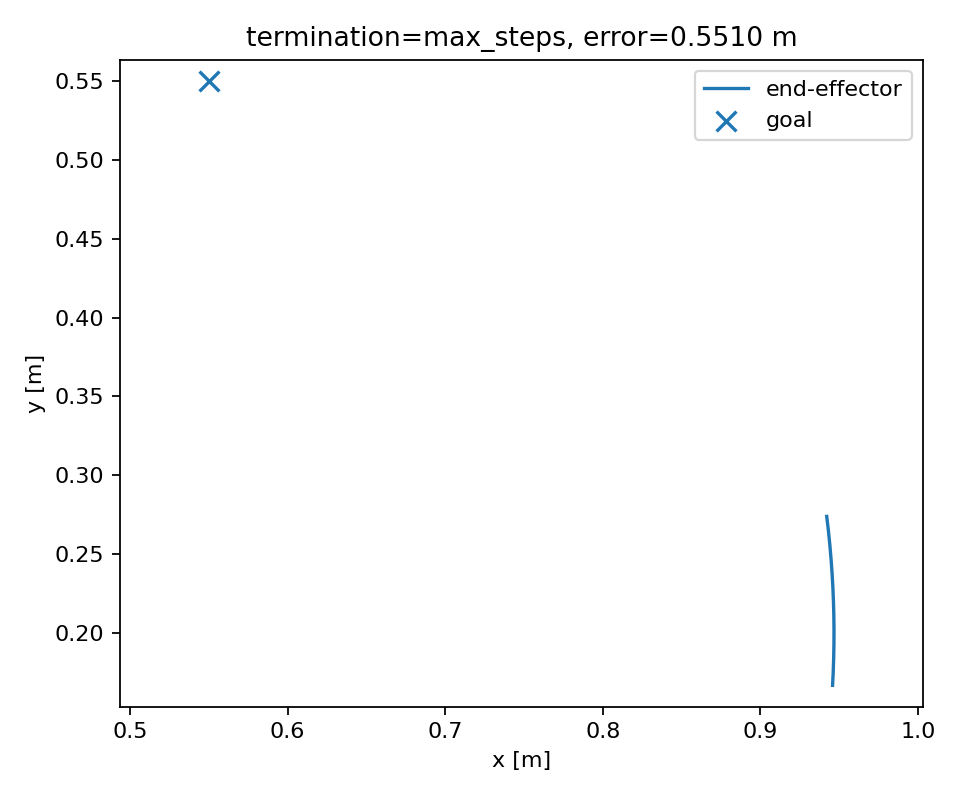

The file beside this chart, header and first rows:
step, time_s, q1, q2, x, y, goal_x, goal_y, error, raw_action_norm, applied_qdot1, applied_qdot2, action_clipped, delta_position
1, 0.02, 0.1241, 0.3982, 0.9421, 0.2738, 0.55, 0.55, 0.4796, 9.96, -0.05, 0.05, True, 0.0006
2, 0.04, 0.1231, 0.3992, 0.9421, 0.2732, 0.55, 0.55, 0.48, 9.951, -0.05, 0.05, True, 0.0006
3, 0.06, 0.1221, 0.4002, 0.9422, 0.2726, 0.55, 0.55, 0.4804, 9.942, -0.05, 0.05, True, 0.0006
4, 0.08, 0.1211, 0.4012, 0.9423, 0.272, 0.55, 0.55, 0.4808, 9.932, -0.05, 0.05, True, 0.0006
5, 0.1, 0.1201, 0.4022, 0.9423, 0.2714, 0.55, 0.55, 0.4812, 9.923, -0.05, 0.05, True, 0.0006
6, 0.12, 0.1191, 0.4032, 0.9424, 0.2708, 0.55, 0.55, 0.4816, 9.914, -0.05, 0.05, True, 0.0006
7, 0.14, 0.1181, 0.4042, 0.9425, 0.2702, 0.55, 0.55, 0.482, 9.905, -0.05, 0.05, True, 0.0006
8, 0.16, 0.1171, 0.4052, 0.9426, 0.2696, 0.55, 0.55, 0.4824, 9.895, -0.05, 0.05, True, 0.0006
9, 0.18, 0.1161, 0.4062, 0.9426, 0.2691, 0.55, 0.55, 0.4828, 9.886, -0.05, 0.05, True, 0.0006
10, 0.2, 0.1151, 0.4072, 0.9427, 0.2685, 0.55, 0.55, 0.4832, 9.877, -0.05, 0.05, True, 0.0006
11, 0.22, 0.1141, 0.4082, 0.9428, 0.2679, 0.55, 0.55, 0.4836, 9.868, -0.05, 0.05, True, 0.0006
12, 0.24, 0.1131, 0.4092, 0.9428, 0.2673, 0.55, 0.55, 0.484, 9.858, -0.05, 0.05, True, 0.0006
13, 0.26, 0.1121, 0.4102, 0.9429, 0.2667, 0.55, 0.55, 0.4844, 9.849, -0.05, 0.05, True, 0.0006
14, 0.28, 0.1111, 0.4112, 0.943, 0.2661, 0.55, 0.55, 0.4848, 9.84, -0.05, 0.05, True, 0.0006
15, 0.3, 0.1101, 0.4122, 0.943, 0.2655, 0.55, 0.55, 0.4852, 9.831, -0.05, 0.05, True, 0.0006
16, 0.32, 0.1091, 0.4132, 0.9431, 0.2649, 0.55, 0.55, 0.4856, 9.821, -0.05, 0.05, True, 0.0006
17, 0.34, 0.1081, 0.4142, 0.9432, 0.2643, 0.55, 0.55, 0.486, 9.812, -0.05, 0.05, True, 0.0006
18, 0.36, 0.1071, 0.4152, 0.9432, 0.2637, 0.55, 0.55, 0.4864, 9.803, -0.05, 0.05, True, 0.0006
19, 0.38, 0.1061, 0.4162, 0.9433, 0.2631, 0.55, 0.55, 0.4868, 9.793, -0.05, 0.05, True, 0.0006
20, 0.4, 0.1051, 0.4172, 0.9434, 0.2625, 0.55, 0.55, 0.4872, 9.784, -0.05, 0.05, True, 0.0006
21, 0.42, 0.1041, 0.4182, 0.9434, 0.2619, 0.55, 0.55, 0.4876, 9.775, -0.05, 0.05, True, 0.0006
22, 0.44, 0.1031, 0.4192, 0.9435, 0.2613, 0.55, 0.55, 0.488, 9.766, -0.05, 0.05, True, 0.0006
23, 0.46, 0.1021, 0.4202, 0.9435, 0.2607, 0.55, 0.55, 0.4884, 9.756, -0.05, 0.05, True, 0.0006
24, 0.48, 0.1011, 0.4212, 0.9436, 0.2601, 0.55, 0.55, 0.4888, 9.747, -0.05, 0.05, True, 0.0006
25, 0.5, 0.1001, 0.4222, 0.9437, 0.2595, 0.55, 0.55, 0.4892, 9.738, -0.05, 0.05, True, 0.0006
26, 0.52, 0.0991, 0.4232, 0.9437, 0.2589, 0.55, 0.55, 0.4896, 9.729, -0.05, 0.05, True, 0.0006
27, 0.54, 0.0981, 0.4242, 0.9438, 0.2583, 0.55, 0.55, 0.49, 9.719, -0.05, 0.05, True, 0.0006
28, 0.56, 0.0971, 0.4252, 0.9438, 0.2577, 0.55, 0.55, 0.4904, 9.71, -0.05, 0.05, True, 0.0006
29, 0.58, 0.0961, 0.4262, 0.9439, 0.2571, 0.55, 0.55, 0.4909, 9.701, -0.05, 0.05, True, 0.0006
30, 0.6, 0.0951, 0.4272, 0.944, 0.2565, 0.55, 0.55, 0.4913, 9.692, -0.05, 0.05, True, 0.0006
31, 0.62, 0.0941, 0.4282, 0.944, 0.2559, 0.55, 0.55, 0.4917, 9.682, -0.05, 0.05, True, 0.0006
32, 0.64, 0.0931, 0.4292, 0.9441, 0.2553, 0.55, 0.55, 0.4921, 9.673, -0.05, 0.05, True, 0.0006
33, 0.66, 0.0921, 0.4302, 0.9441, 0.2547, 0.55, 0.55, 0.4925, 9.664, -0.05, 0.05, True, 0.0006
34, 0.68, 0.0911, 0.4312, 0.9442, 0.2541, 0.55, 0.55, 0.4929, 9.655, -0.05, 0.05, True, 0.0006
35, 0.7, 0.0901, 0.4322, 0.9442, 0.2535, 0.55, 0.55, 0.4933, 9.645, -0.05, 0.05, True, 0.0006
36, 0.72, 0.0891, 0.4332, 0.9443, 0.2529, 0.55, 0.55, 0.4937, 9.636, -0.05, 0.05, True, 0.0006
37, 0.74, 0.0881, 0.4342, 0.9443, 0.2523, 0.55, 0.55, 0.4941, 9.627, -0.05, 0.05, True, 0.0006
38, 0.76, 0.0871, 0.4352, 0.9444, 0.2517, 0.55, 0.55, 0.4945, 9.618, -0.05, 0.05, True, 0.0006
39, 0.78, 0.0861, 0.4362, 0.9444, 0.2511, 0.55, 0.55, 0.4949, 9.608, -0.05, 0.05, True, 0.0006
40, 0.8, 0.0851, 0.4372, 0.9445, 0.2505, 0.55, 0.55, 0.4953, 9.599, -0.05, 0.05, True, 0.0006
41, 0.82, 0.0841, 0.4382, 0.9445, 0.25, 0.55, 0.55, 0.4957, 9.59, -0.05, 0.05, True, 0.0006
42, 0.84, 0.0831, 0.4392, 0.9446, 0.2494, 0.55, 0.55, 0.4961, 9.581, -0.05, 0.05, True, 0.0006
43, 0.86, 0.0821, 0.4402, 0.9446, 0.2488, 0.55, 0.55, 0.4965, 9.572, -0.05, 0.05, True, 0.0006
44, 0.88, 0.0811, 0.4412, 0.9447, 0.2482, 0.55, 0.55, 0.4969, 9.562, -0.05, 0.05, True, 0.0006
45, 0.9, 0.0801, 0.4422, 0.9447, 0.2476, 0.55, 0.55, 0.4973, 9.553, -0.05, 0.05, True, 0.0006
46, 0.92, 0.0791, 0.4432, 0.9448, 0.247, 0.55, 0.55, 0.4977, 9.544, -0.05, 0.05, True, 0.0006
47, 0.94, 0.0781, 0.4442, 0.9448, 0.2464, 0.55, 0.55, 0.4981, 9.535, -0.05, 0.05, True, 0.0006
48, 0.96, 0.0771, 0.4452, 0.9449, 0.2458, 0.55, 0.55, 0.4985, 9.526, -0.05, 0.05, True, 0.0006
49, 0.98, 0.0761, 0.4462, 0.9449, 0.2452, 0.55, 0.55, 0.4989, 9.517, -0.05, 0.05, True, 0.0006
50, 1.0, 0.0751, 0.4472, 0.945, 0.2446, 0.55, 0.55, 0.4993, 9.507, -0.05, 0.05, True, 0.0006
51, 1.02, 0.0741, 0.4482, 0.945, 0.244, 0.55, 0.55, 0.4997, 9.498, -0.05, 0.05, True, 0.0006
52, 1.04, 0.0731, 0.4492, 0.9451, 0.2434, 0.55, 0.55, 0.5001, 9.489, -0.05, 0.05, True, 0.0006
53, 1.06, 0.0721, 0.4502, 0.9451, 0.2428, 0.55, 0.55, 0.5005, 9.48, -0.05, 0.05, True, 0.0006
54, 1.08, 0.0711, 0.4512, 0.9452, 0.2422, 0.55, 0.55, 0.5009, 9.471, -0.05, 0.05, True, 0.0006
55, 1.1, 0.0701, 0.4522, 0.9452, 0.2416, 0.55, 0.55, 0.5013, 9.462, -0.05, 0.05, True, 0.0006
56, 1.12, 0.0691, 0.4532, 0.9452, 0.241, 0.55, 0.55, 0.5017, 9.453, -0.05, 0.05, True, 0.0006
57, 1.14, 0.0681, 0.4542, 0.9453, 0.2404, 0.55, 0.55, 0.5021, 9.444, -0.05, 0.05, True, 0.0006
58, 1.16, 0.0671, 0.4552, 0.9453, 0.2398, 0.55, 0.55, 0.5025, 9.435, -0.05, 0.05, True, 0.0006
59, 1.18, 0.0661, 0.4562, 0.9454, 0.2392, 0.55, 0.55, 0.5029, 9.425, -0.05, 0.05, True, 0.0006
60, 1.2, 0.0651, 0.4572, 0.9454, 0.2386, 0.55, 0.55, 0.5033, 9.416, -0.05, 0.05, True, 0.0006
... 120 more rows
